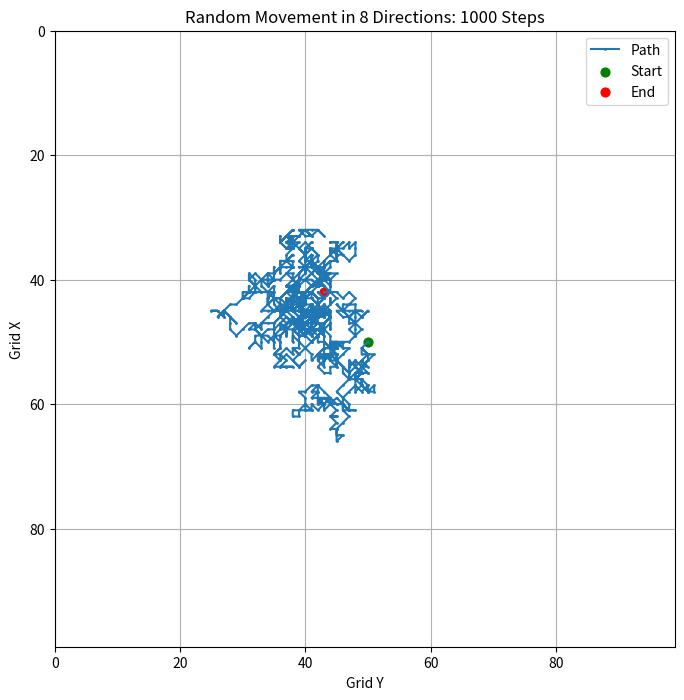
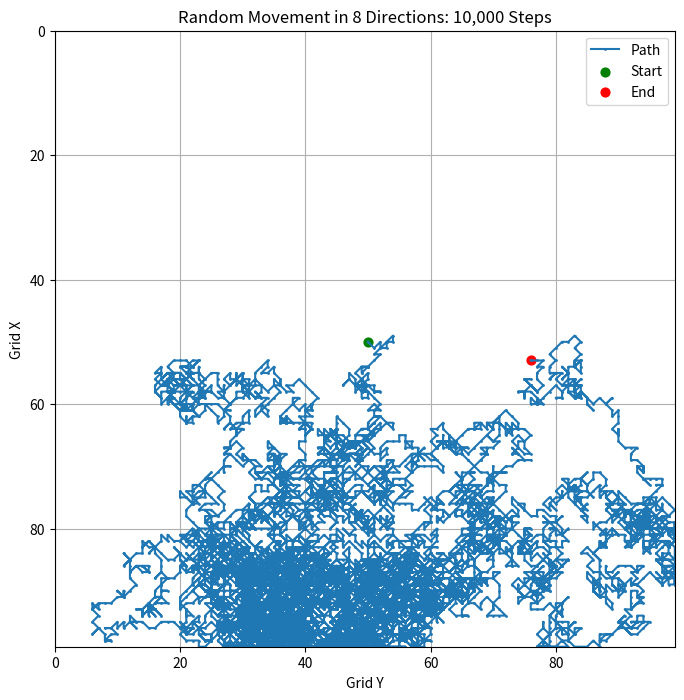

These charts were generated, in order, by the following Python code:
import numpy as np
import matplotlib.pyplot as plt
from collections import Counter

# Function to simulate the movement of a cell with 8 possible directions
def random_move_8_directions(position, steps, grid_size):
    path = [position]  # Store the path
    directions = []  # Store the directions

    # Define possible move (dx, dy)
    moves = {
        "Up": (-1, 0),
        "Down": (1, 0),
        "Left": (0, -1),
        "Right": (0, 1),
        "Up-Left": (-1, -1),
        "Up-Right": (-1, 1),
        "Down-Left": (1, -1),
        "Down-Right": (1, 1),
    }

    for _ in range(steps):
        # Randomly select a direction
        direction = np.random.choice(list(moves.keys()))
        dx, dy = moves[direction]

        # Update position with boundary checks
        x = max(0, min(grid_size - 1, position[0] + dx))
        y = max(0, min(grid_size - 1, position[1] + dy))
        position = (x, y)
        path.append(position)

        # Record direction
        directions.append(direction)

    return path, directions

# Function to plot the movement
def plot_movement(path, title, grid_size):
    x_coords, y_coords = zip(*path)
    plt.figure(figsize=(8, 8))
    plt.plot(y_coords, x_coords, marker='o', markersize=1, linestyle='-', label="Path")
    plt.scatter(y_coords[0], x_coords[0], color="green", label="Start", s=40)  # Start
    plt.scatter(y_coords[-1], x_coords[-1], color="red", label="End", s=40)  # End
    plt.xlim(0, grid_size - 1)
    plt.ylim(0, grid_size - 1)
    plt.gca().invert_yaxis()  # Align grid orientation
    plt.title(title)
    plt.xlabel("Grid Y")
    plt.ylabel("Grid X")
    plt.legend()
    plt.grid()
    plt.show()

# Initial position
grid_size = 100
initial_position = (grid_size // 2, grid_size // 2)  # Start at the center

# Simulate and plot for 1000 steps
steps_1000 = 1000
path_1000, directions_1000 = random_move_8_directions(initial_position, steps_1000, grid_size)
plot_movement(path_1000, "Random Movement in 8 Directions: 1000 Steps", grid_size)

# Simulate and plot for 10,000 steps
steps_10000 = 10000
path_10000, directions_10000 = random_move_8_directions(initial_position, steps_10000, grid_size)
plot_movement(path_10000, "Random Movement in 8 Directions: 10,000 Steps", grid_size)

# Uniformity Analysis
direction_counts_1000 = Counter(directions_1000)
direction_counts_10000 = Counter(directions_10000)

print("Direction Counts for 1000 Steps:", direction_counts_1000)
print("Direction Counts for 10,000 Steps:", direction_counts_10000)
